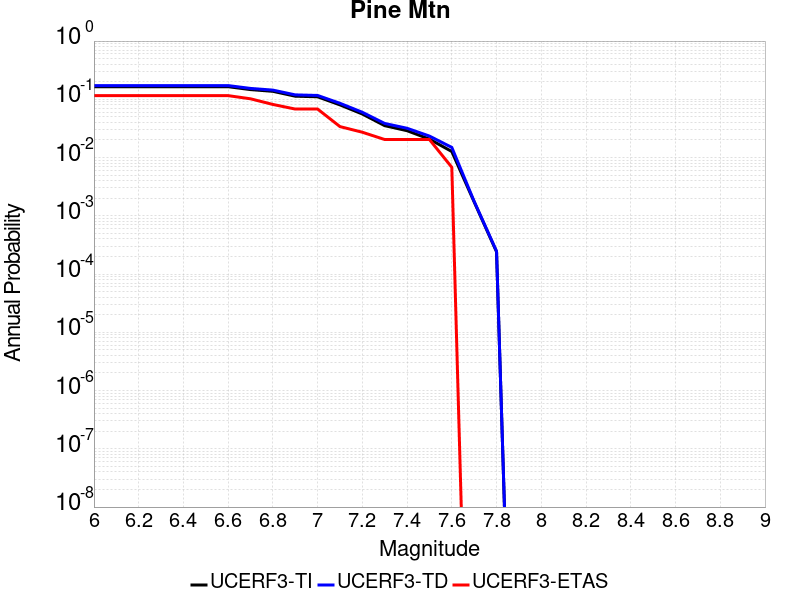

The table this chart was drawn from, first rows:
Magnitude, UCERF3-TI Prob, UCERF3-TD Prob, UCERF3-ETAS Prob
6.0, 0.1646, 0.1721, 0.1156
6.1, 0.1646, 0.1721, 0.1156
6.2, 0.1646, 0.1721, 0.1156
6.3, 0.1646, 0.1721, 0.1156
6.4, 0.1646, 0.1721, 0.1156
6.5, 0.1646, 0.1721, 0.1156
6.6, 0.1646, 0.1721, 0.1156
6.7, 0.1468, 0.1538, 0.102
6.8, 0.1371, 0.1439, 0.08163
6.9, 0.1131, 0.1192, 0.06803
7.0, 0.1105, 0.1165, 0.06803
7.1, 0.08019, 0.08545, 0.03401
7.2, 0.05593, 0.0599, 0.02721
7.3, 0.03528, 0.03853, 0.02041
7.4, 0.02891, 0.03183, 0.02041
7.5, 0.02074, 0.02338, 0.02041
7.6, 0.01269, 0.01493, 0.006803
7.7, 0.001729, 0.001768, 0.0
7.8, 2.4092059E-4, 2.4716655E-4, 0.0
